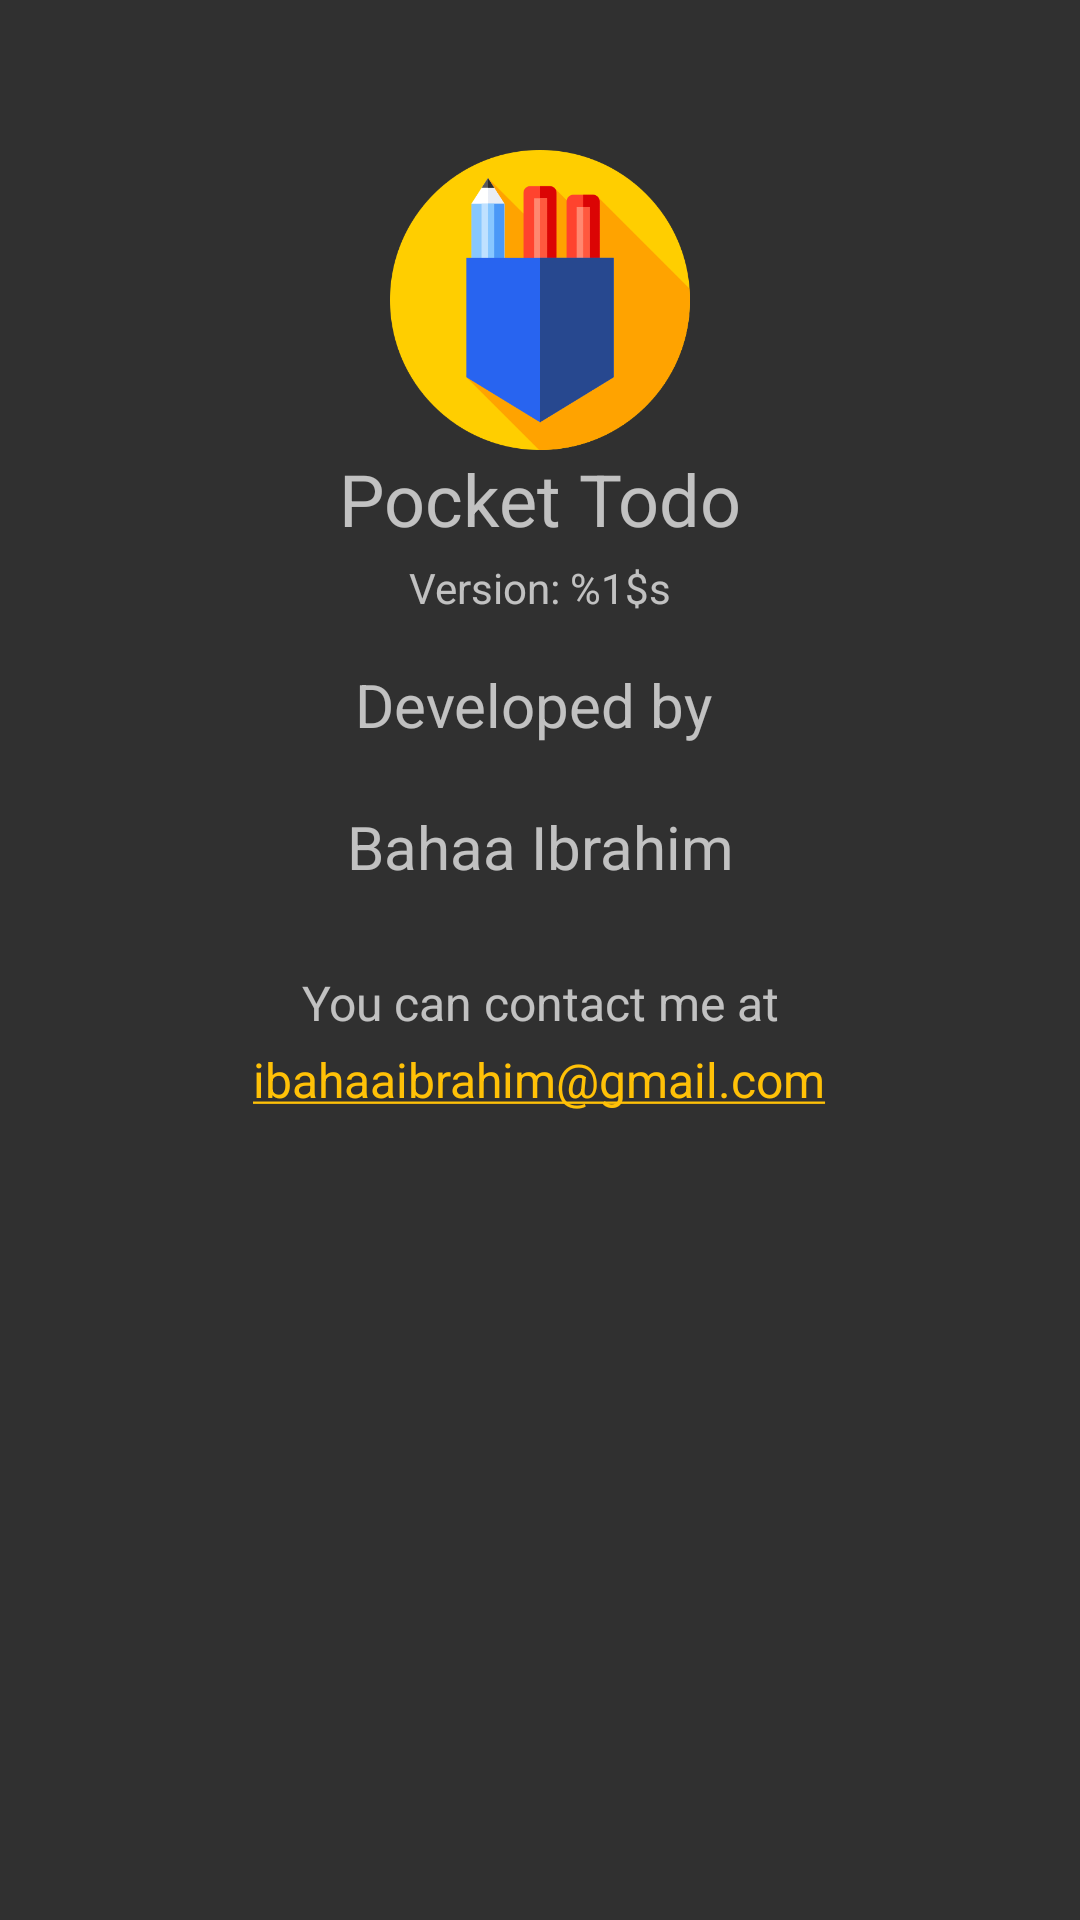

Write the Android layout XML for this screen, with the resource values it uses.
<!-- AndroidManifest.xml: application theme CustomStyle.DarkTheme -->
<!-- res/layout/fragment_about.xml -->
<?xml version="1.0" encoding="utf-8"?>
<LinearLayout xmlns:android="http://schemas.android.com/apk/res/android"
    android:layout_width="match_parent"
    android:layout_height="match_parent"
    android:gravity="center|top"
    android:orientation="vertical">

    <ImageView
        android:id="@+id/aboutImageView"
        android:layout_width="100dp"
        android:layout_height="100dp"
        android:layout_marginTop="50dp"
        android:scaleType="centerCrop"
        android:src="@mipmap/pocket" />

    <TextView
        android:layout_width="match_parent"
        android:layout_height="wrap_content"
        android:gravity="center"
        android:text="@string/app_name"
        android:textSize="24sp" />

    <TextView
        android:id="@+id/aboutVersionTextView"
        android:layout_width="match_parent"
        android:layout_height="wrap_content"
        android:layout_marginTop="4dp"
        android:gravity="center"
        android:text="@string/app_version" />

    <TextView
        android:layout_width="match_parent"
        android:layout_height="wrap_content"
        android:layout_marginTop="16dp"
        android:gravity="center"
        android:text="@string/made_by"
        android:textSize="20sp" />

    <TextView
        android:layout_width="match_parent"
        android:layout_height="wrap_content"
        android:layout_marginTop="4dp"
        android:gravity="center"
        android:text="@string/contact_me"
        android:textSize="16sp" />

    <TextView
        android:id="@+id/aboutContactMe"
        android:layout_width="wrap_content"
        android:layout_height="wrap_content"
        android:layout_marginTop="4dp"
        android:autoLink="email"
        android:gravity="center"
        android:linksClickable="true"
        android:text="@string/email_address"
        android:textSize="16sp" />

</LinearLayout>
<!-- resources referenced by this layout -->
<resources>
  <!-- mipmap pocket: png bitmap (mipmap-xxxhdpi, 16868 bytes) -->
  <string name="app_name">Pocket Todo</string>
  <string name="app_version">Version: %1$s</string>
  <string name="contact_me">You can contact me at</string>
  <string name="email_address" translatable="false">ibahaaibrahim@gmail.com</string>
  <string name="made_by">Developed by \n\n Bahaa Ibrahim \n</string>
  <style name="CustomStyle.DarkTheme" parent="Theme.AppCompat">
  
          <item name="windowNoTitle">true</item>
          <item name="windowActionBar">false</item>
          <item name="colorAccent">@color/amber</item>
          <item name="colorPrimary">@color/primary</item>
          <item name="colorPrimaryDark">@color/primary_dark</item>
          
          <item name="colorSwitchThumbNormal">@color/grey300</item>
          
          <item name="android:colorForeground">@color/grey600</item>
      </style>
  <color name="amber">#FFC107</color>
  <color name="primary">#3F51B5</color>
  <color name="primary_dark">#303F9F</color>
  <color name="grey300">#E0E0E0</color>
  <color name="grey600">#757575</color>
</resources>
